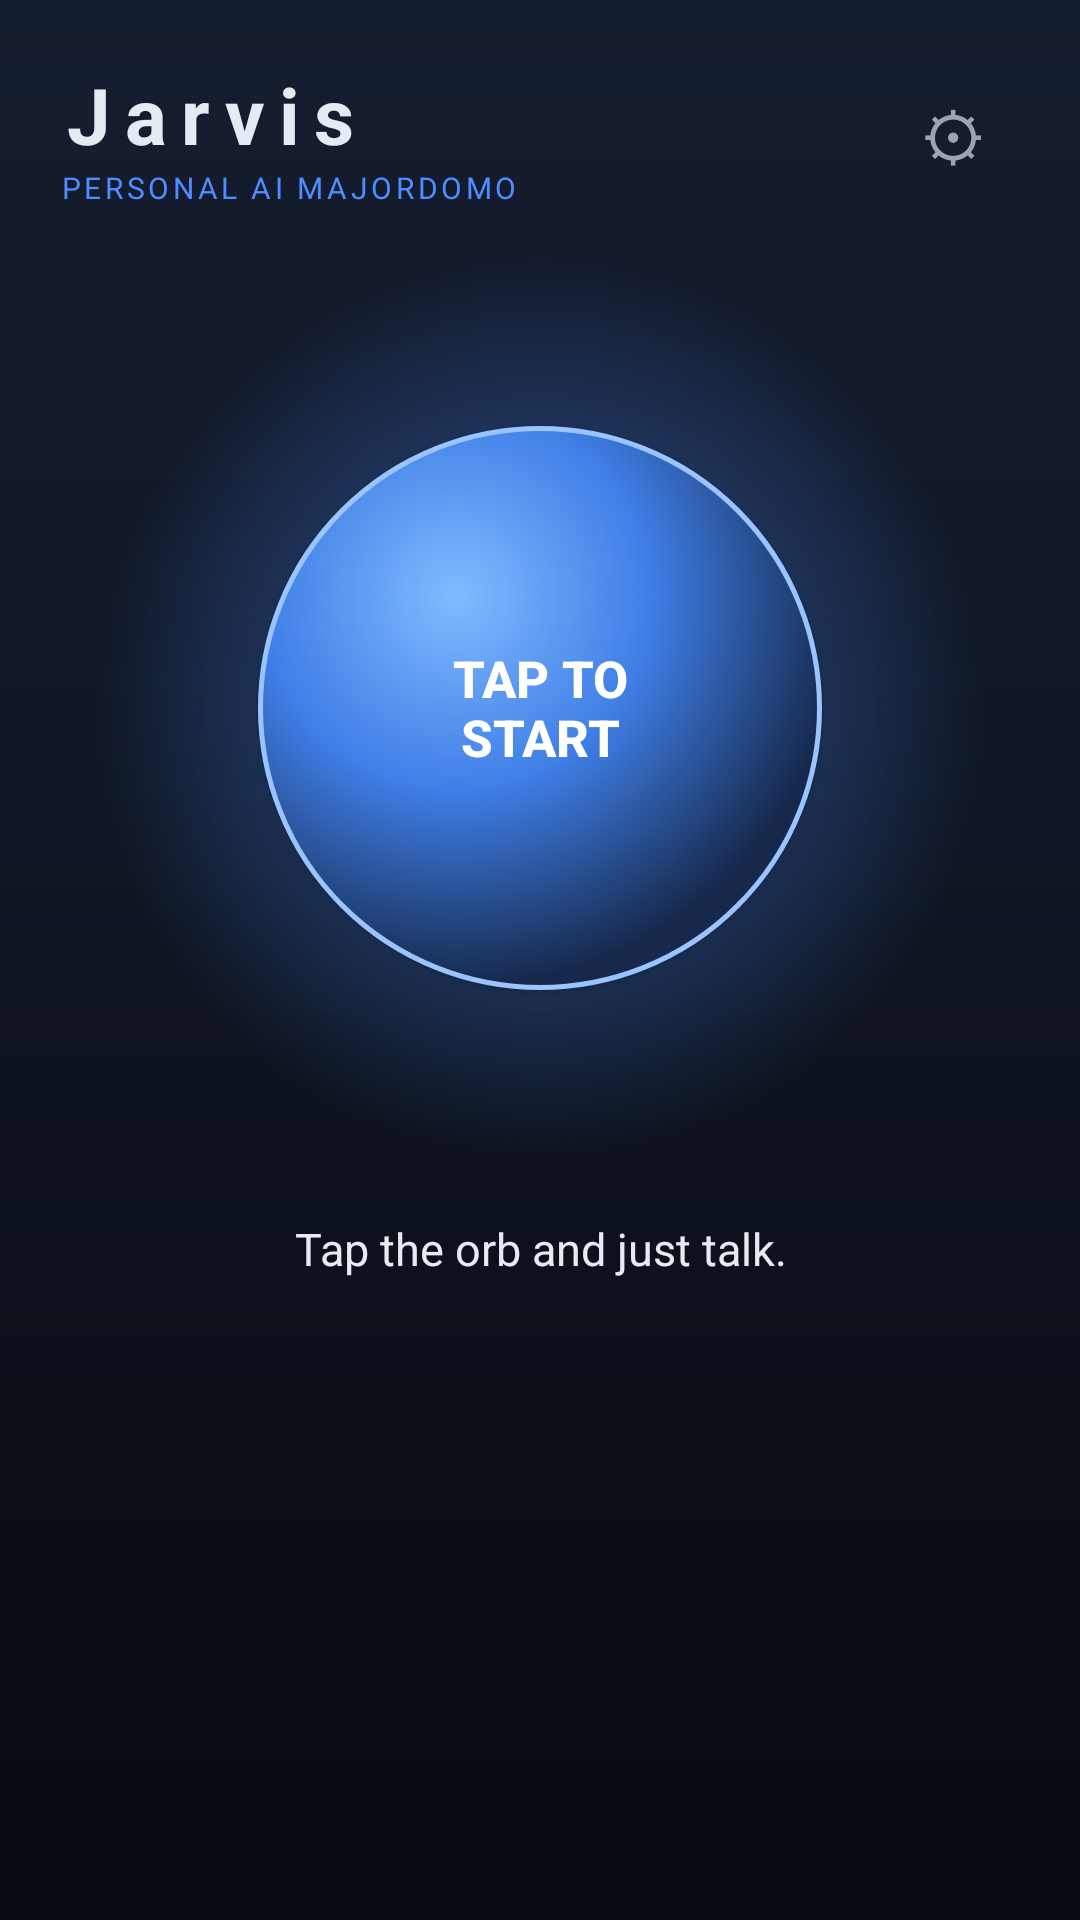

This screen was rendered from an Android layout file. Write that file and the resources it references.
<!-- AndroidManifest.xml: application theme Theme.mavvesfärger -->
<!-- res/layout/activity_voice_agent.xml -->
<?xml version="1.0" encoding="utf-8"?>
<LinearLayout xmlns:android="http://schemas.android.com/apk/res/android"
    android:layout_width="match_parent"
    android:layout_height="match_parent"
    android:orientation="vertical"
    android:background="@drawable/app_bg"
    android:padding="20dp">

    
    <LinearLayout
        android:layout_width="match_parent"
        android:layout_height="wrap_content"
        android:gravity="center_vertical"
        android:orientation="horizontal">

        <LinearLayout
            android:layout_width="0dp"
            android:layout_height="wrap_content"
            android:layout_weight="1"
            android:orientation="vertical">

            <TextView
                android:layout_width="wrap_content"
                android:layout_height="wrap_content"
                android:letterSpacing="0.18"
                android:text="@string/app_name"
                android:textColor="@color/jarvis_text"
                android:textSize="26sp"
                android:textStyle="bold" />

            <TextView
                android:layout_width="wrap_content"
                android:layout_height="wrap_content"
                android:letterSpacing="0.12"
                android:text="@string/app_subtitle"
                android:textAllCaps="true"
                android:textColor="@color/jarvis_accent"
                android:textSize="10sp" />
        </LinearLayout>

        <Button
            android:id="@+id/btn_settings"
            style="?android:attr/borderlessButtonStyle"
            android:layout_width="wrap_content"
            android:layout_height="wrap_content"
            android:minWidth="0dp"
            android:text="@string/gear"
            android:textColor="@color/jarvis_text_muted"
            android:textSize="22sp" />
    </LinearLayout>

    
    <LinearLayout
        android:layout_width="match_parent"
        android:layout_height="0dp"
        android:layout_weight="1"
        android:gravity="center"
        android:orientation="vertical">

        <FrameLayout
            android:layout_width="300dp"
            android:layout_height="300dp">

            <View
                android:id="@+id/voice_halo"
                android:layout_width="300dp"
                android:layout_height="300dp"
                android:layout_gravity="center"
                android:background="@drawable/halo_idle" />

            <Button
                android:id="@+id/btn_live"
                android:layout_width="188dp"
                android:layout_height="188dp"
                android:layout_gravity="center"
                android:background="@drawable/orb_idle"
                android:elevation="14dp"
                android:text="@string/mic_idle"
                android:textColor="@color/jarvis_on_accent"
                android:textSize="17sp"
                android:textStyle="bold" />
        </FrameLayout>

        <TextView
            android:id="@+id/voice_status"
            android:layout_width="match_parent"
            android:layout_height="wrap_content"
            android:layout_marginTop="20dp"
            android:gravity="center"
            android:text="@string/voice_status_idle"
            android:textColor="@color/jarvis_text"
            android:textSize="15sp" />
    </LinearLayout>

    
    <LinearLayout
        android:id="@+id/media_panel"
        android:layout_width="match_parent"
        android:layout_height="wrap_content"
        android:orientation="vertical"
        android:visibility="gone">

        <ImageView
            android:id="@+id/media_image"
            android:layout_width="match_parent"
            android:layout_height="wrap_content"
            android:adjustViewBounds="true"
            android:contentDescription="@string/media_image_description"
            android:maxHeight="280dp"
            android:visibility="gone" />

        <VideoView
            android:id="@+id/media_video"
            android:layout_width="match_parent"
            android:layout_height="200dp"
            android:visibility="gone" />

        <WebView
            android:id="@+id/media_web"
            android:layout_width="match_parent"
            android:layout_height="320dp"
            android:visibility="gone" />

        <TextView
            android:id="@+id/media_caption"
            android:layout_width="match_parent"
            android:layout_height="wrap_content"
            android:textColor="@color/jarvis_text_muted"
            android:textSize="13sp"
            android:visibility="gone" />

        <Button
            android:id="@+id/btn_media_close"
            android:layout_width="wrap_content"
            android:layout_height="wrap_content"
            android:text="@string/media_close" />
    </LinearLayout>

    
    <TextView
        android:id="@+id/voice_console"
        android:layout_width="match_parent"
        android:layout_height="170dp"
        android:layout_marginTop="8dp"
        android:fontFamily="monospace"
        android:scrollbars="vertical"
        android:textColor="@color/jarvis_text_muted"
        android:textSize="11sp" />
</LinearLayout>
<!-- resources referenced by this layout -->
<resources>
  <color name="jarvis_accent">#4C8DFF</color>
  <color name="jarvis_on_accent">#FFFFFF</color>
  <color name="jarvis_text">#E6EAF2</color>
  <color name="jarvis_text_muted">#9AA4B2</color>
  <!-- drawable app_bg (drawable) -->
  <?xml version="1.0" encoding="utf-8"?>
  <shape xmlns:android="http://schemas.android.com/apk/res/android"
      android:shape="rectangle">
      <gradient
          android:angle="270"
          android:startColor="#151D30"
          android:centerColor="#0E1420"
          android:endColor="#080B11" />
  </shape>
  <!-- drawable halo_idle (drawable) -->
  <?xml version="1.0" encoding="utf-8"?>
  <shape xmlns:android="http://schemas.android.com/apk/res/android"
      android:shape="oval">
      <gradient
          android:type="radial"
          android:gradientRadius="150dp"
          android:startColor="#004C8DFF"
          android:centerColor="#553F7EE6"
          android:endColor="#004C8DFF" />
  </shape>
  <!-- drawable orb_idle (drawable) -->
  <?xml version="1.0" encoding="utf-8"?>
  <shape xmlns:android="http://schemas.android.com/apk/res/android"
      android:shape="oval">
      <gradient
          android:type="radial"
          android:gradientRadius="130dp"
          android:centerX="0.35"
          android:centerY="0.30"
          android:startColor="#7FBBFF"
          android:centerColor="#3F7EE6"
          android:endColor="#16294C" />
      <stroke
          android:width="1.5dp"
          android:color="#99C4FF" />
  </shape>
  <string name="app_name">Jarvis</string>
  <string name="app_subtitle">Personal AI Majordomo</string>
  <string name="gear">⚙</string>
  <string name="media_close">Close media</string>
  <string name="media_image_description">Image shown by Jarvis</string>
  <string name="mic_idle">TAP TO\nSTART</string>
  <string name="voice_status_idle">Tap the orb and just talk.</string>
  <style name="Theme.mavvesfärger" parent="Theme.MaterialComponents.NoActionBar">
          <item name="colorPrimary">@color/jarvis_accent</item>
          <item name="colorPrimaryVariant">@color/jarvis_accent_dark</item>
          <item name="colorOnPrimary">@color/jarvis_on_accent</item>
          <item name="colorSecondary">@color/jarvis_accent</item>
          <item name="colorSecondaryVariant">@color/jarvis_accent_dark</item>
          <item name="colorOnSecondary">@color/jarvis_on_accent</item>
          <item name="android:colorBackground">@color/jarvis_bg</item>
          <item name="colorSurface">@color/jarvis_surface</item>
          <item name="android:textColorPrimary">@color/jarvis_text</item>
          <item name="android:textColorSecondary">@color/jarvis_text_muted</item>
          <item name="android:textColorHint">@color/jarvis_text_muted</item>
          <item name="android:statusBarColor">@color/jarvis_bg</item>
          <item name="android:windowBackground">@color/jarvis_bg</item>
      </style>
  <color name="jarvis_accent_dark">#2F6BD6</color>
  <color name="jarvis_bg">#0E1116</color>
  <color name="jarvis_surface">#171B22</color>
</resources>
